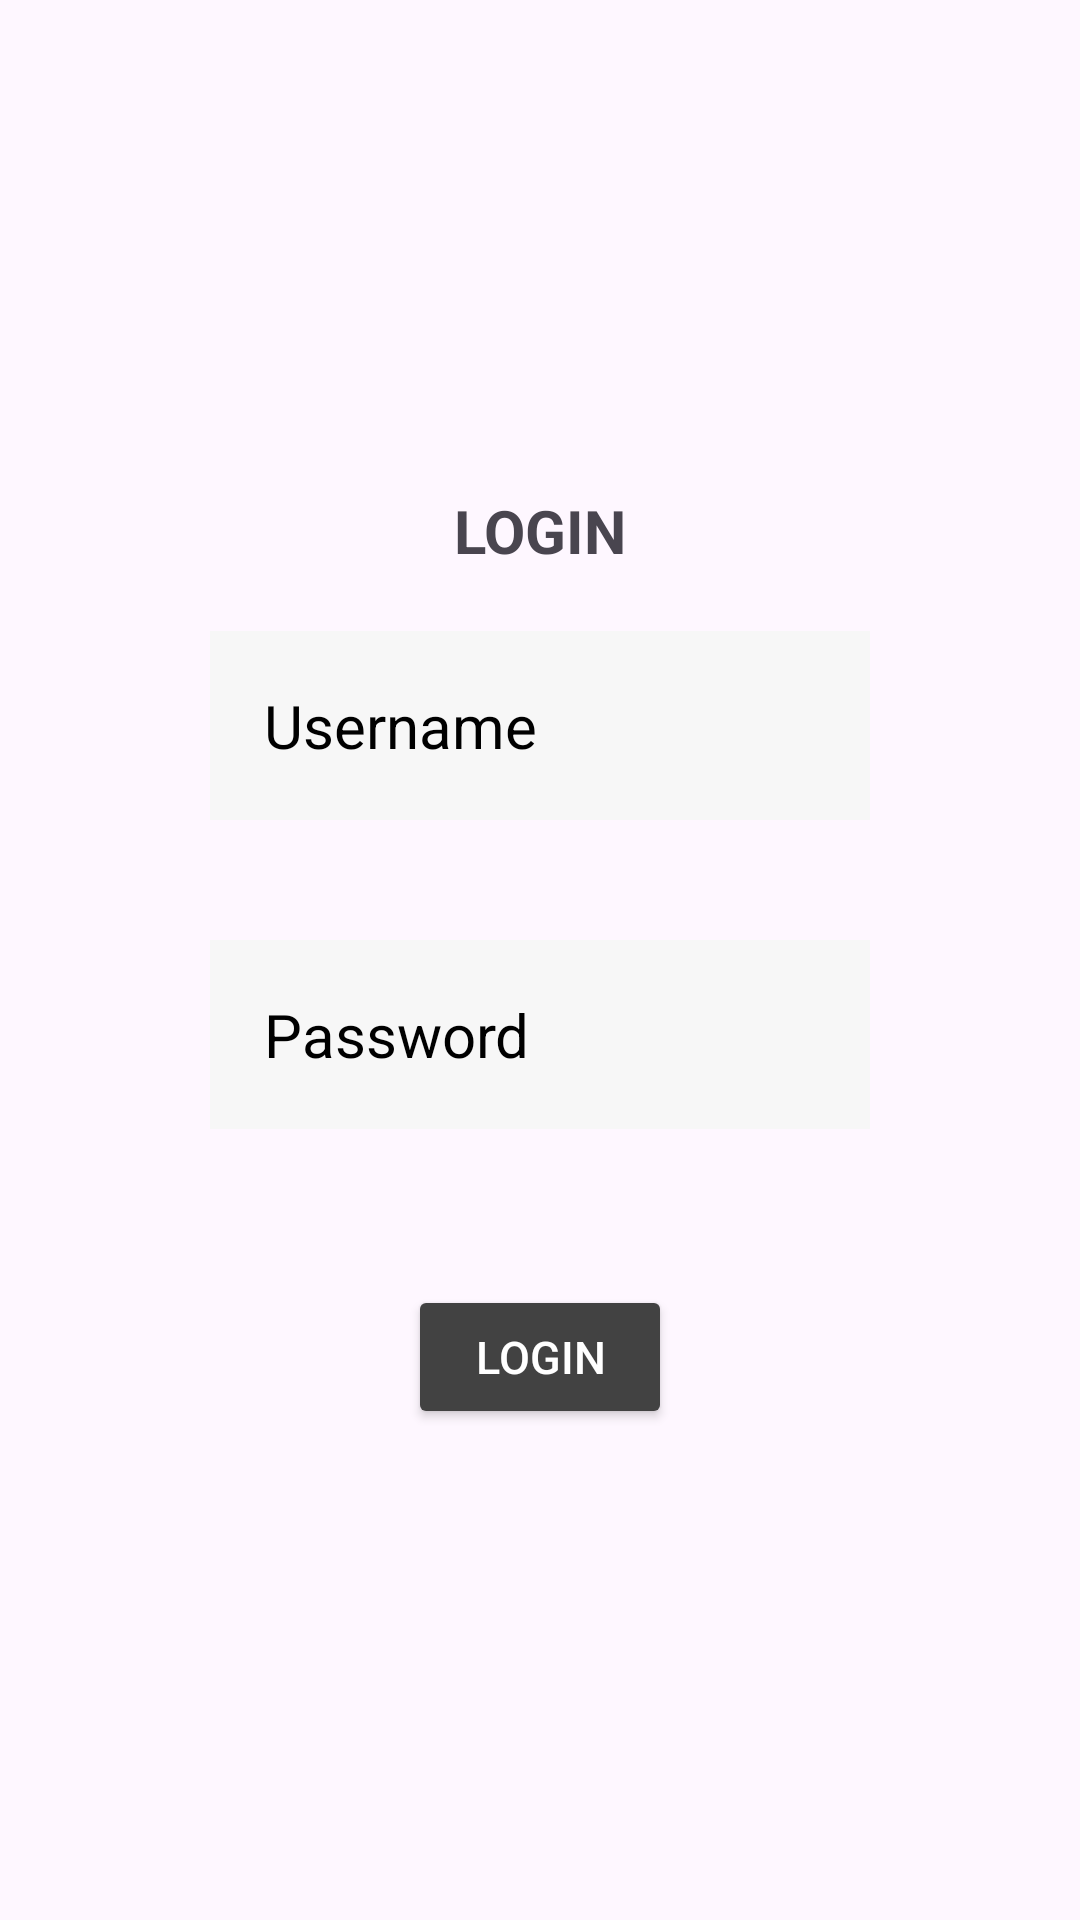

Layout XML and referenced resources for this Android screen:
<!-- AndroidManifest.xml: application theme Theme.LatihanTampilanLogin -->
<!-- res/layout/activity_main.xml -->
<?xml version="1.0" encoding="utf-8"?>
<RelativeLayout
    xmlns:android="http://schemas.android.com/apk/res/android"
    xmlns:app="http://schemas.android.com/apk/res-auto"
    xmlns:tools="http://schemas.android.com/tools"
    android:id="@+id/main"
    android:layout_width="match_parent"
    android:layout_height="match_parent"
    android:gravity="center"
    android:padding="50dp"
    tools:context=".MainActivity">

    <LinearLayout
        android:layout_width="match_parent"
        android:layout_height="wrap_content"
        android:gravity="center"
        android:orientation="vertical">

       <TextView
        android:layout_width="match_parent"
        android:layout_height="wrap_content"
        android:text="LOGIN"
        android:gravity="center"
        android:textSize="20sp"
        android:textStyle="bold" />

        <EditText
            android:id="@+id/username"
            android:layout_width="match_parent"
            android:layout_height="wrap_content"
            android:layout_margin="20dp"
            android:layout_marginTop="20dp"
            android:hint="Username"
            android:textColor="@color/black"
            android:textColorHint="@color/black"
            android:textSize="20sp"
            android:background="#f7f7f7"
            android:padding="18dp"
            android:inputType="text"
            android:layout_marginStart="20dp"
            android:layout_marginEnd="20dp"

            />

        <EditText
            android:id="@+id/password"
            android:layout_width="match_parent"
            android:layout_height="wrap_content"
            android:layout_margin="20dp"
            android:layout_marginTop="20dp"
            android:hint="Password"
            android:textColor="@color/black"
            android:textColorHint="@color/black"
            android:textSize="20sp"
            android:background="#f7f7f7"
            android:padding="18dp"
            android:inputType="textPassword"
            android:layout_marginStart="20dp"
            android:layout_marginEnd="20dp"

            />

        <Button

            android:id="@+id/btnlogin"
            android:layout_width="wrap_content"
            android:layout_height="wrap_content"
            android:text="Login"
            android:backgroundTint="@color/cardview_dark_background"
            android:textColor="@color/white"
            android:padding="5dp"
            android:layout_marginTop="32dp"
            android:textSize="15sp"


            />
    </LinearLayout>


</RelativeLayout>
<!-- resources referenced by this layout -->
<resources>
  <style name="Theme.LatihanTampilanLogin" parent="Base.Theme.LatihanTampilanLogin" />
  <style name="Base.Theme.LatihanTampilanLogin" parent="Theme.Material3.DayNight.NoActionBar">
          
          
      </style>
  <!-- not gathered from this repository: default colours our renderer supplied (Android Studio template values) -->
  <color name="black">#FF000000</color>
  <color name="white">#FFFFFFFF</color>
</resources>
